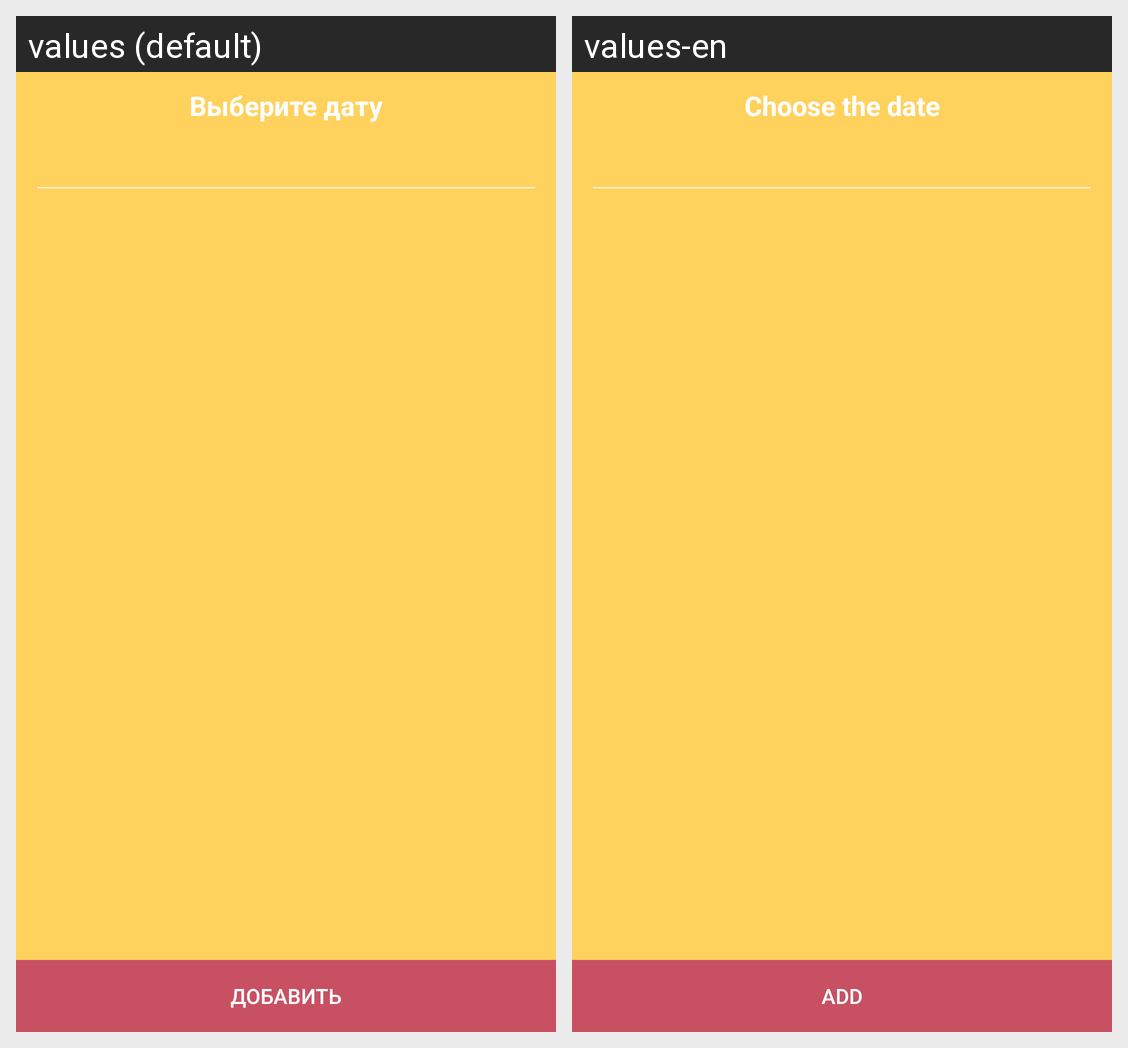

For this localized Android screen grid, give each drawn string resource with its value in every locale shown.
Android screen res/layout/activity_new_data.xml rendered under 2 locales, left to right: values (default), values-en. Device: Nexus 5 (rendered at 1080×1920; each locale shown at half size, 540×960, under a caption strip naming it); theme AppTheme.
Strings drawn on this screen, with the default value and each locale's value (text and hints the layout hard-codes, and strings that could not be matched under every locale, appear in the picture but are not listed):

choose_date
  values: Выберите дату
  values-en: Choose the date

add
  values: Добавить
  values-en: Add
